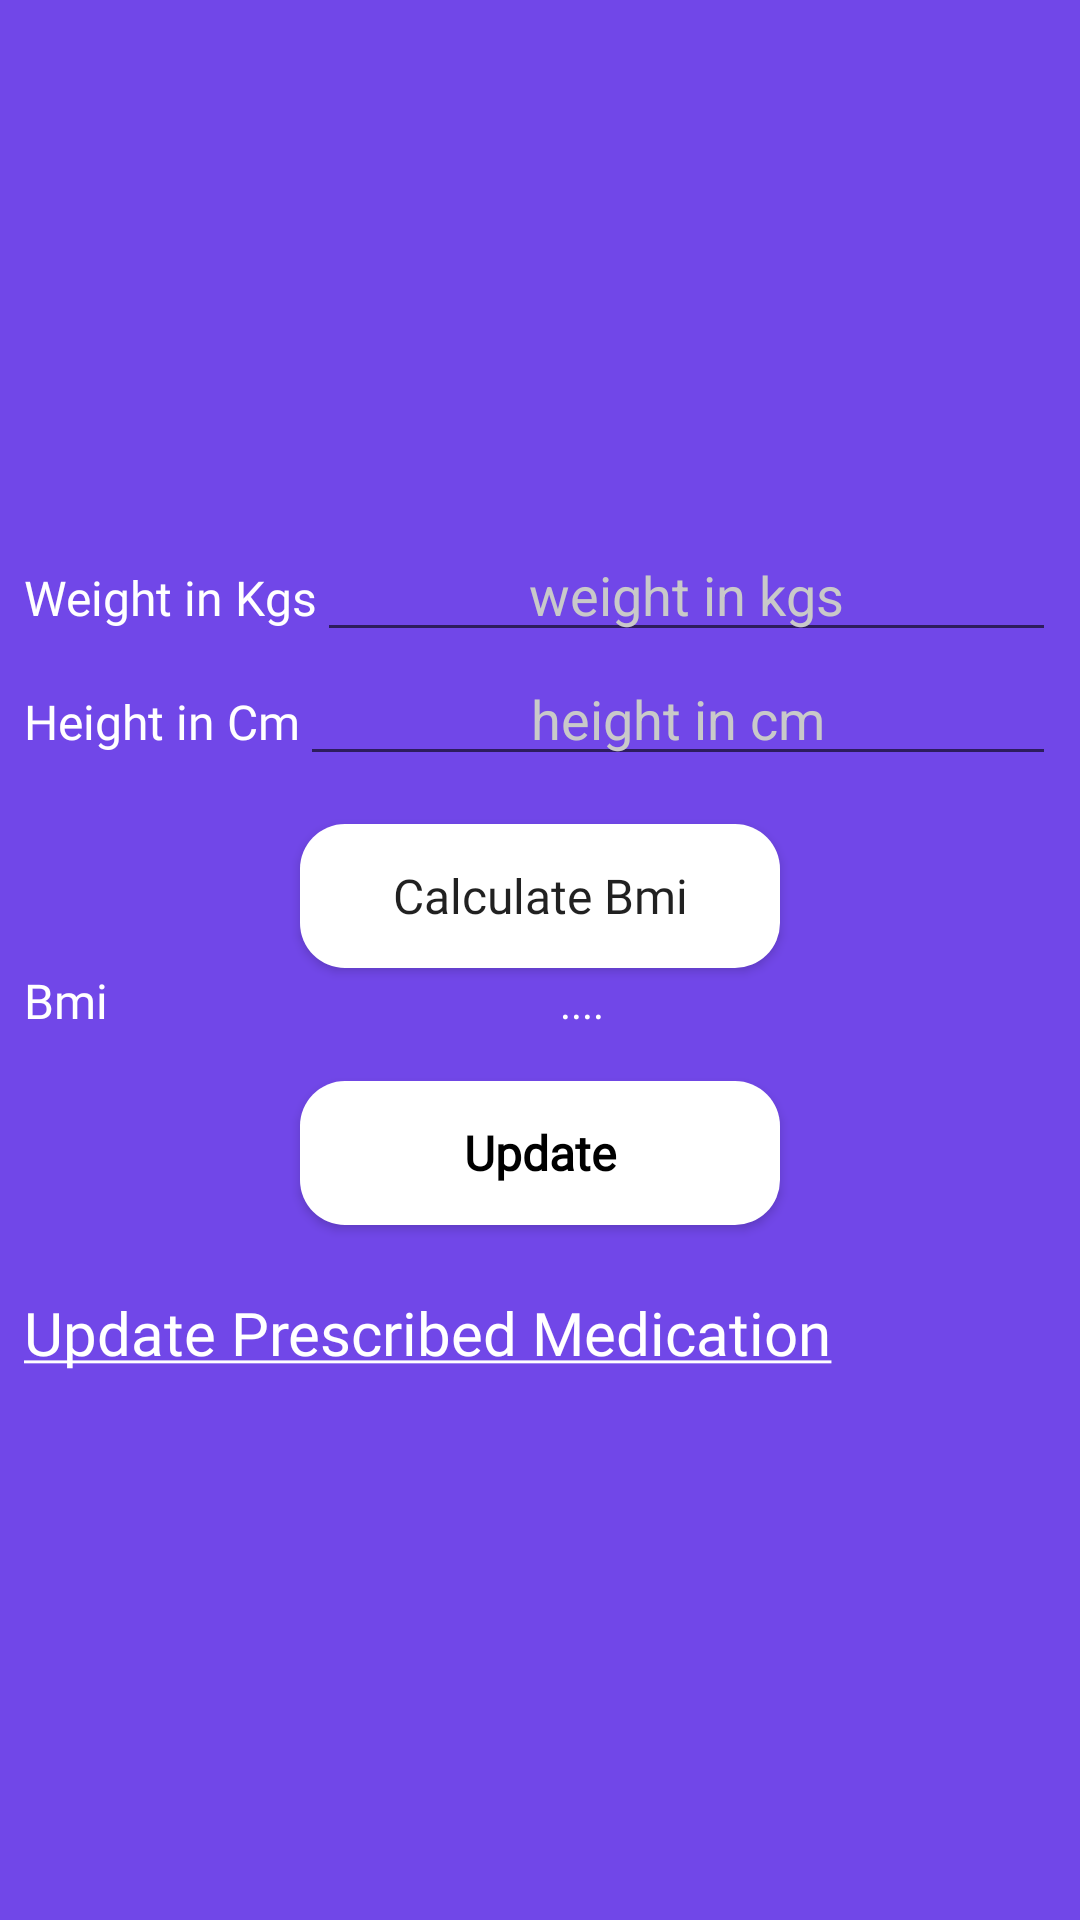

This screen was rendered from an Android layout file. Write that file and the resources it references.
<!-- AndroidManifest.xml: application theme AppTheme -->
<!-- res/layout/backup_update_data.xml -->
<?xml version="1.0" encoding="utf-8"?>
<androidx.constraintlayout.widget.ConstraintLayout xmlns:android="http://schemas.android.com/apk/res/android"
    xmlns:app="http://schemas.android.com/apk/res-auto"
    xmlns:tools="http://schemas.android.com/tools"
    android:layout_width="match_parent"
    android:layout_height="match_parent"
    android:background="@color/main_moyoapp_Color"
    tools:context="fragments.UpdatePatientDataFragment">

    <LinearLayout
        android:id="@+id/linearlayout_updatepatientdata"
        android:layout_width="match_parent"
        android:layout_height="wrap_content"
        android:orientation="vertical"
        app:layout_constraintBottom_toBottomOf="parent"
        app:layout_constraintTop_toTopOf="parent">

        <LinearLayout
            android:layout_width="match_parent"
            android:layout_height="wrap_content"
            android:orientation="horizontal">

            <TextView
                android:layout_width="wrap_content"
                android:layout_height="wrap_content"
                android:layout_marginStart="8dp"
                android:layout_marginLeft="8dp"
                android:fontFamily="@font/rockoultraflf"
                android:text="@string/weight_in_kgs"
                android:textColor="@color/text_white"
                android:textSize="16sp" />

            <EditText
                android:id="@+id/editText_weight"
                android:layout_width="match_parent"
                android:layout_height="wrap_content"
                android:layout_marginEnd="8dp"
                android:inputType="number"
                android:layout_marginRight="8dp"
                android:hint="weight in kgs"
                android:gravity="center_horizontal"
                android:textColorHint="@color/textColor_grey" />


        </LinearLayout>

        <LinearLayout
            android:layout_width="match_parent"
            android:layout_height="wrap_content"
            android:orientation="horizontal">

            <TextView
                android:layout_width="wrap_content"
                android:layout_height="wrap_content"
                android:layout_marginStart="8dp"
                android:layout_marginLeft="8dp"
                android:fontFamily="@font/rockoultraflf"
                android:text="@string/height_in_cm"
                android:textColor="@color/text_white"
                android:textSize="16sp" />

            <EditText
                android:id="@+id/editText_height"
                android:layout_width="match_parent"
                android:layout_height="wrap_content"
                android:layout_marginEnd="8dp"
                android:layout_marginRight="8dp"
                android:inputType="number"
                android:hint="height in cm"
                android:gravity="center_horizontal"
                android:textColorHint="@color/textColor_grey" />


        </LinearLayout>



        <Button
            android:id="@+id/button_calculate_bmi"
            android:layout_width="160dp"
            android:layout_height="wrap_content"
            android:layout_gravity="center_horizontal"
            android:layout_marginTop="16dp"
            android:background="@drawable/round_cornerbutton_background"
            android:fontFamily="@font/rockoultraflf"
            android:text="Calculate Bmi"
            android:textAllCaps="false"
            android:textSize="16sp"
            app:layout_constraintTop_toBottomOf="@id/linearlayout_updatepatientdata" />

        <LinearLayout
            android:layout_width="match_parent"
            android:layout_height="wrap_content"
            android:orientation="horizontal">

            <TextView
                android:layout_width="wrap_content"
                android:layout_height="wrap_content"
                android:layout_marginStart="8dp"
                android:layout_marginLeft="8dp"
                android:fontFamily="@font/rockoultraflf"
                android:text="Bmi"
                android:textColor="@color/text_white"
                android:textSize="16sp" />

            <TextView
                android:id="@+id/textView_BMI"
                android:layout_width="match_parent"
                android:layout_height="wrap_content"
                android:layout_marginEnd="8dp"
                android:layout_marginRight="8dp"
                android:textColor="@color/text_white"
                android:text="...."
                android:inputType="number"
                android:gravity="center_horizontal" />


        </LinearLayout>


        <Button
            android:id="@+id/button_updatepaientdata"
            android:layout_width="160dp"
            android:layout_height="wrap_content"
            android:layout_gravity="center_horizontal"
            android:layout_marginTop="16dp"
            android:background="@drawable/round_cornerbutton_background"
            android:fontFamily="@font/rockoultraflf"
            android:text="Update"
            android:textAllCaps="false"
            android:textColor="#000"
            android:textSize="16sp"
            android:textStyle="bold"
            app:layout_constraintTop_toBottomOf="@id/linearlayout_updatepatientdata" />



        <LinearLayout
            android:layout_width="match_parent"
            android:layout_height="wrap_content"
            android:weightSum="2"
            android:layout_marginTop="16dp"
            android:orientation="horizontal">

            <TextView
                android:layout_width="wrap_content"
                android:layout_height="wrap_content"
                android:layout_weight="1"
                android:layout_gravity="center_vertical"
                android:text="@string/update_prescribed_medication"
                android:textColor="@color/text_white"
                android:textSize="20sp"
                android:fontFamily="@font/rockoultraflf"
                android:layout_marginStart="8dp"
                android:layout_marginLeft="8dp" />


            <ImageView
                android:layout_width="40dp"
                android:layout_height="40dp"
                android:padding="8dp"
                android:src="@drawable/ic_rightside"
                android:layout_gravity="center_vertical"
                android:background="@drawable/circular_background"/>




        </LinearLayout>


    </LinearLayout>


</androidx.constraintlayout.widget.ConstraintLayout>
<!-- resources referenced by this layout -->
<resources>
  <color name="main_moyoapp_Color">#7147e8</color>
  <color name="textColor_grey">#c9c9c9</color>
  <color name="text_white">#fff</color>
  <!-- drawable round_cornerbutton_background (drawable) -->
  <?xml version="1.0" encoding="utf-8"?>
  <shape xmlns:android="http://schemas.android.com/apk/res/android"
      android:shape="rectangle" >
  
      <corners
          android:bottomLeftRadius="15dp"
          android:bottomRightRadius="15dp"
          android:radius="15dp"
          android:topLeftRadius="15dp"
          android:topRightRadius="15dp" />
  
      <solid android:color="#fff" />
  
      <padding
          android:bottom="0dp"
          android:left="0dp"
          android:right="0dp"
          android:top="0dp" />
  
      <size
          android:height="48dp"
          android:width="270dp" />
  
  </shape>
  <string name="height_in_cm">Height in Cm</string>
  <string name="update_prescribed_medication"><u>Update Prescribed Medication</u></string>
  <string name="weight_in_kgs">Weight in Kgs</string>
  <style name="AppTheme" parent="Theme.AppCompat.Light.DarkActionBar">
          <item name="pinViewStyle">@style/PinWidget.PinView</item>
          
          <item name="colorPrimary">@color/colorPrimary</item>
          <item name="colorPrimaryDark">@color/colorPrimaryDark</item>
          <item name="colorAccent">@color/colorAccent</item>
      </style>
  <color name="colorPrimary">#7147e8</color>
  <color name="colorPrimaryDark">#7147e8</color>
  <color name="colorAccent">#03DAC5</color>
</resources>
